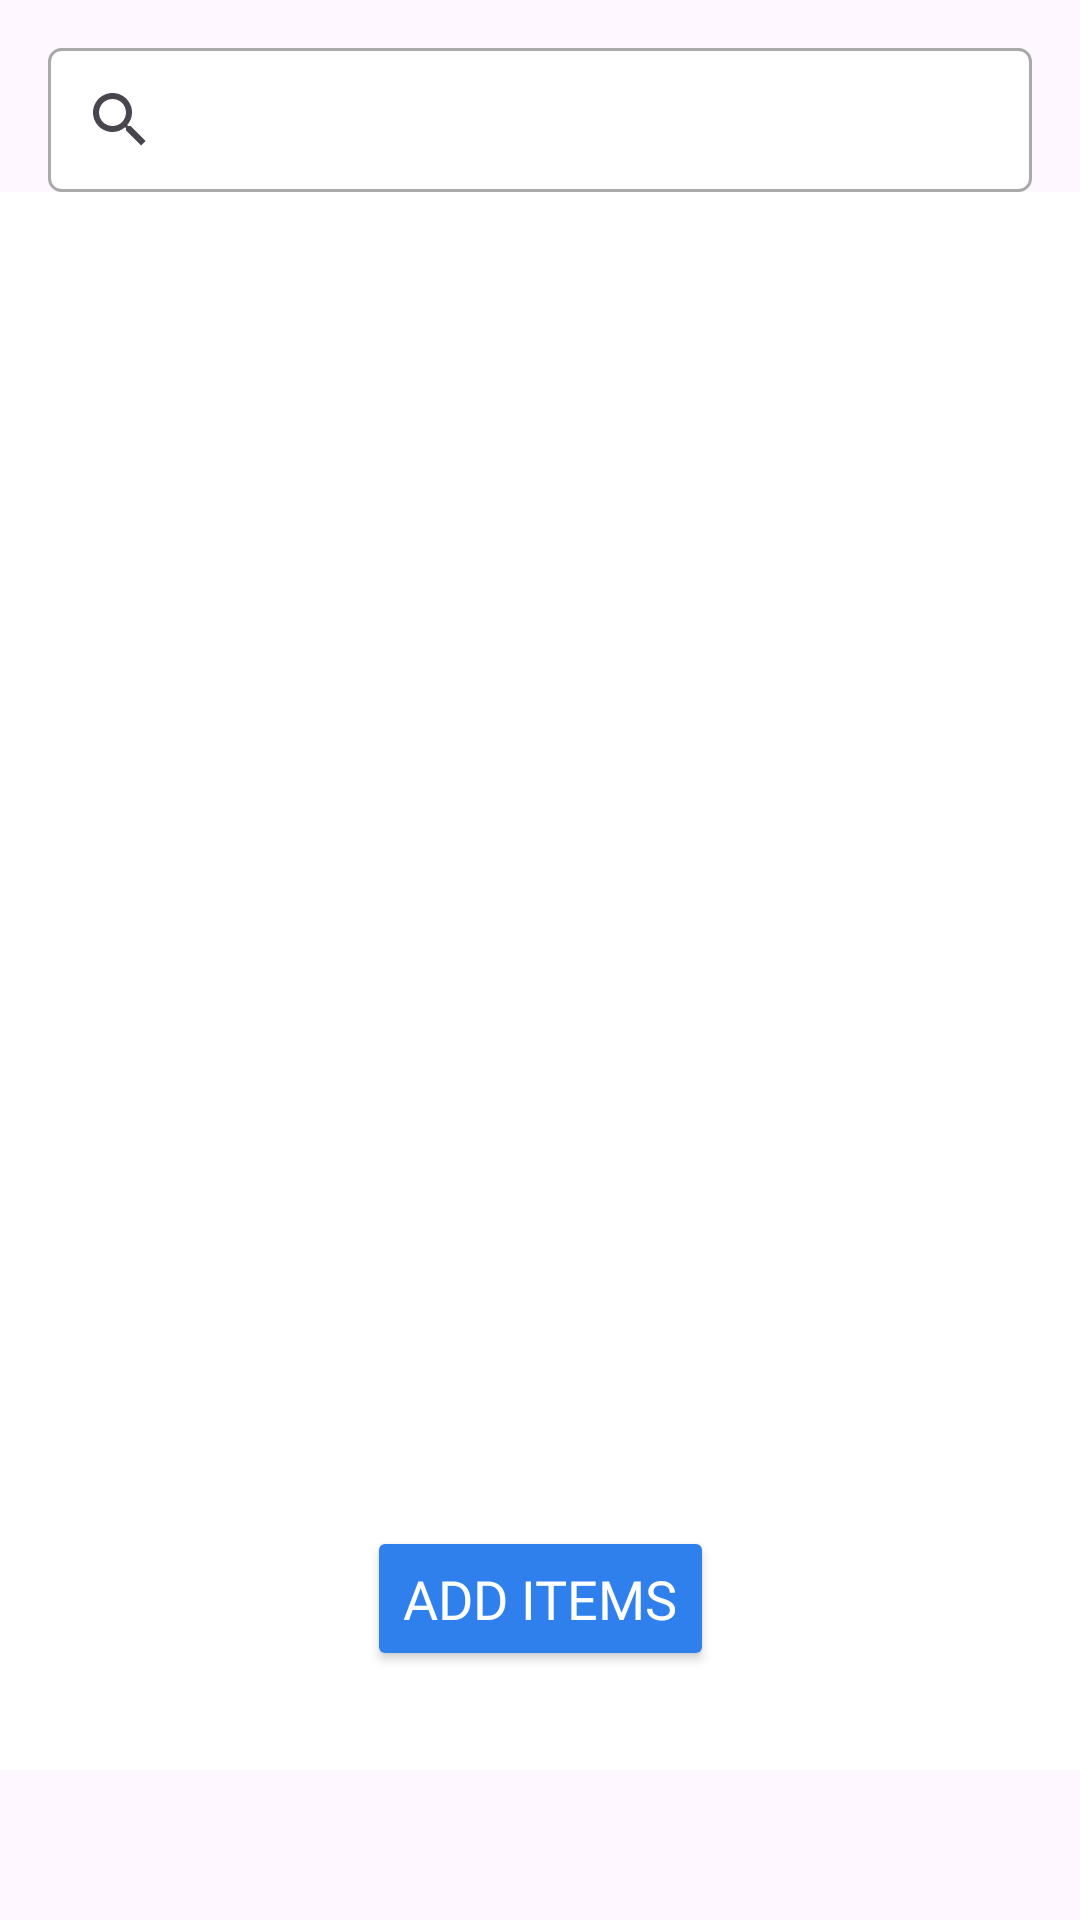

The Android layout XML behind this screen, and the referenced resources:
<!-- AndroidManifest.xml: application theme Base.Theme.SwiftBill -->
<!-- res/layout/fragment_items.xml -->
<?xml version="1.0" encoding="utf-8"?>
<androidx.constraintlayout.widget.ConstraintLayout
    xmlns:android="http://schemas.android.com/apk/res/android"
    xmlns:app="http://schemas.android.com/apk/res-auto"
    xmlns:tools="http://schemas.android.com/tools"
    android:layout_width="match_parent"
    android:layout_height="match_parent"

    tools:context=".fragments.Items">

    

    <androidx.constraintlayout.widget.ConstraintLayout
        android:id="@+id/itemconstraintlayout"
        android:layout_width="0dp"
        android:layout_height="0dp"
        android:layout_marginBottom="50dp"
        android:background="@color/white"
        app:layout_constraintBottom_toBottomOf="parent"
        app:layout_constraintEnd_toEndOf="parent"
        app:layout_constraintHorizontal_bias="1.0"
        app:layout_constraintStart_toStartOf="parent"
        app:layout_constraintTop_toBottomOf="@+id/searchView"
        app:layout_constraintVertical_bias="0.761">

        <androidx.recyclerview.widget.RecyclerView
            android:id="@+id/recyclerView"
            android:layout_width="0dp"
            android:layout_height="0dp"
            android:layout_margin="5dp"

            app:layout_constraintBottom_toBottomOf="parent"
            app:layout_constraintEnd_toEndOf="parent"
            app:layout_constraintStart_toStartOf="parent"
            app:layout_constraintTop_toTopOf="parent"
            tools:listitem="@layout/item_layout">

        </androidx.recyclerview.widget.RecyclerView>

        <Button
            android:id="@+id/myButton"
            android:layout_width="wrap_content"
            android:layout_height="wrap_content"
            android:layout_marginBottom="28dp"
            android:backgroundTint="@color/blue"
            android:elevation="4dp"
            android:fontFamily="@font/nunito_bold"
            android:padding="12dp"
            android:text="Add Items"
            android:textColor="@android:color/white"
            android:textSize="18sp"
            app:layout_constraintBottom_toBottomOf="@+id/recyclerView"
            app:layout_constraintEnd_toEndOf="parent"
            app:layout_constraintHorizontal_bias="0.501"
            app:layout_constraintStart_toStartOf="parent" />

    </androidx.constraintlayout.widget.ConstraintLayout>

    <androidx.appcompat.widget.SearchView
        android:id="@+id/searchView"
        android:layout_width="0dp"
        android:layout_height="wrap_content"
        android:layout_margin="16dp"
        android:clickable="true"
        android:queryHint="Search item or category"
        android:focusable="true"
        android:iconifiedByDefault="false"
        android:textColorHint="@color/blue"
    android:textColor="@color/blue"
        android:background="@drawable/button_background"
      app:layout_constraintEnd_toEndOf="parent"
    app:layout_constraintStart_toStartOf="parent"
    app:layout_constraintTop_toTopOf="parent" />
    

</androidx.constraintlayout.widget.ConstraintLayout>
<!-- res/layout/item_layout.xml (included above) -->
<?xml version="1.0" encoding="utf-8"?>
<androidx.constraintlayout.widget.ConstraintLayout xmlns:android="http://schemas.android.com/apk/res/android"
    xmlns:app="http://schemas.android.com/apk/res-auto"
    xmlns:tools="http://schemas.android.com/tools"
    android:layout_width="match_parent"
    android:layout_height="wrap_content"

    android:layout_marginTop="0dp">

    <androidx.cardview.widget.CardView

        android:layout_width="0dp"
        android:layout_height="wrap_content"
        android:layout_marginStart="8dp"
        android:layout_marginEnd="8dp"
        android:layout_marginTop="4dp"
        android:layout_marginBottom="4dp"
        android:background="@drawable/shape"
        android:backgroundTint="@color/white"
        android:elevation="30dp"
        android:outlineSpotShadowColor="@color/blue"
        app:cardCornerRadius="8dp"
        app:cardElevation="4dp"
        app:layout_constraintBottom_toBottomOf="parent"
        app:layout_constraintEnd_toEndOf="parent"
        app:layout_constraintHorizontal_bias="0.49"
        app:layout_constraintStart_toStartOf="parent"
        app:layout_constraintTop_toTopOf="parent">

        <androidx.constraintlayout.widget.ConstraintLayout
            android:layout_width="match_parent"
            android:layout_height="92dp"
            android:paddingBottom="5dp">

            <TextView
                android:id="@+id/textViewName"
                android:layout_width="wrap_content"
                android:layout_height="wrap_content"
                android:text="Product name"
                android:textSize="18sp"
                android:textStyle="bold"
                app:layout_constraintBottom_toBottomOf="parent"
                app:layout_constraintEnd_toEndOf="parent"
                app:layout_constraintHorizontal_bias="0.056"
                app:layout_constraintStart_toStartOf="parent"
                app:layout_constraintTop_toTopOf="parent"
                app:layout_constraintVertical_bias="0.235" />

            <TextView
                android:id="@+id/textViewAge"
                android:layout_width="29dp"
                android:layout_height="21dp"
                android:layout_marginTop="54dp"
                android:text="Cp"
                android:textSize="16sp"
                app:layout_constraintEnd_toEndOf="@+id/textView5"
                app:layout_constraintHorizontal_bias="0.248"
                app:layout_constraintStart_toStartOf="@+id/textView5"
                app:layout_constraintTop_toTopOf="parent" />

            <TextView
                android:id="@+id/textViewDob"
                android:layout_width="34dp"
                android:layout_height="18dp"
                android:layout_marginTop="54dp"
                android:text="Sp"
                android:textSize="16sp"
                app:layout_constraintEnd_toEndOf="@+id/textView6"
                app:layout_constraintStart_toStartOf="@+id/textView6"
                app:layout_constraintTop_toTopOf="parent" />

            <TextView
                android:id="@+id/instock"
                android:layout_width="wrap_content"
                android:layout_height="wrap_content"
                android:layout_marginTop="54dp"
                android:text="is"
                android:textSize="16sp"
                app:layout_constraintEnd_toEndOf="@+id/textView7"
                app:layout_constraintStart_toStartOf="@+id/textView7"
                app:layout_constraintTop_toTopOf="parent" />

            <TextView
                android:id="@+id/textView5"
                android:layout_width="wrap_content"
                android:layout_height="wrap_content"
                android:layout_marginStart="16dp"
                android:layout_marginTop="36dp"
                android:hint="Purchase Price"
                android:textStyle="bold"
                app:layout_constraintStart_toStartOf="parent"
                app:layout_constraintTop_toTopOf="parent" />

            <TextView
                android:id="@+id/textView6"
                android:layout_width="wrap_content"
                android:layout_height="wrap_content"
                android:textStyle="bold"
                android:layout_marginTop="38dp"
                android:hint="Sale Price"
                app:layout_constraintBottom_toTopOf="@+id/textViewDob"
                app:layout_constraintEnd_toStartOf="@+id/textView7"
                app:layout_constraintStart_toEndOf="@+id/textView5"
                app:layout_constraintTop_toTopOf="parent"
                app:layout_constraintVertical_bias="0.0" />

            <TextView
                android:id="@+id/textView7"
                android:layout_width="wrap_content"
                android:layout_height="wrap_content"
                android:textStyle="bold"
                android:layout_marginTop="38dp"
                android:layout_marginEnd="24dp"
                android:hint="In Stock"
                app:layout_constraintEnd_toEndOf="parent"
                app:layout_constraintTop_toTopOf="parent" />

            <TextView
                android:id="@+id/Catgory"
                android:layout_width="wrap_content"
                android:layout_height="wrap_content"
                android:layout_marginTop="12dp"
                android:padding="@dimen/_2sdp"
                android:text="catagory"
                app:layout_constraintEnd_toEndOf="parent"
                app:layout_constraintHorizontal_bias="0.92"
                app:layout_constraintStart_toEndOf="@+id/textViewName"
                app:layout_constraintTop_toTopOf="parent" />
        </androidx.constraintlayout.widget.ConstraintLayout>

    </androidx.cardview.widget.CardView>
</androidx.constraintlayout.widget.ConstraintLayout>
<!-- resources referenced by this layout -->
<resources>
  <color name="blue">#2F80ED</color>
  <color name="white">#FFFFFFFF</color>
  <!-- drawable button_background (drawable) -->
  <?xml version="1.0" encoding="utf-8"?>
  <selector xmlns:android="http://schemas.android.com/apk/res/android">
      
      <item android:state_pressed="true">
          <shape>
              <solid android:color="@android:color/white" /> 
              <stroke android:width="1dp" android:color="@android:color/darker_gray" /> 
              <corners android:radius="4dp" /> 
          </shape>
      </item>
  
      
      <item android:state_focused="true">
          <shape>
              <solid android:color="@android:color/white" />
              <stroke android:width="1dp" android:color="@android:color/darker_gray" />
              <corners android:radius="4dp" />
          </shape>
      </item>
  
      
      <item>
          <shape>
              <solid android:color="@android:color/white" />
              <stroke android:width="1dp" android:color="@android:color/darker_gray" />
              <corners android:radius="4dp" />
          </shape>
      </item>
  </selector>
  <!-- drawable shape (drawable) -->
  <?xml version="1.0" encoding="utf-8"?>
  <shape xmlns:android="http://schemas.android.com/apk/res/android">
      <solid android:color="@android:color/white" /> 
      <corners android:radius="16dp" /> 
      <stroke android:width="2dp" android:color="@color/white" />
  </shape>
  <style name="Base.Theme.SwiftBill" parent="Theme.Material3.DayNight.NoActionBar">
          <item name="colorPrimary">@color/blue</item>
          <item name="colorPrimaryDark">@color/blue</item>
      </style>
</resources>
